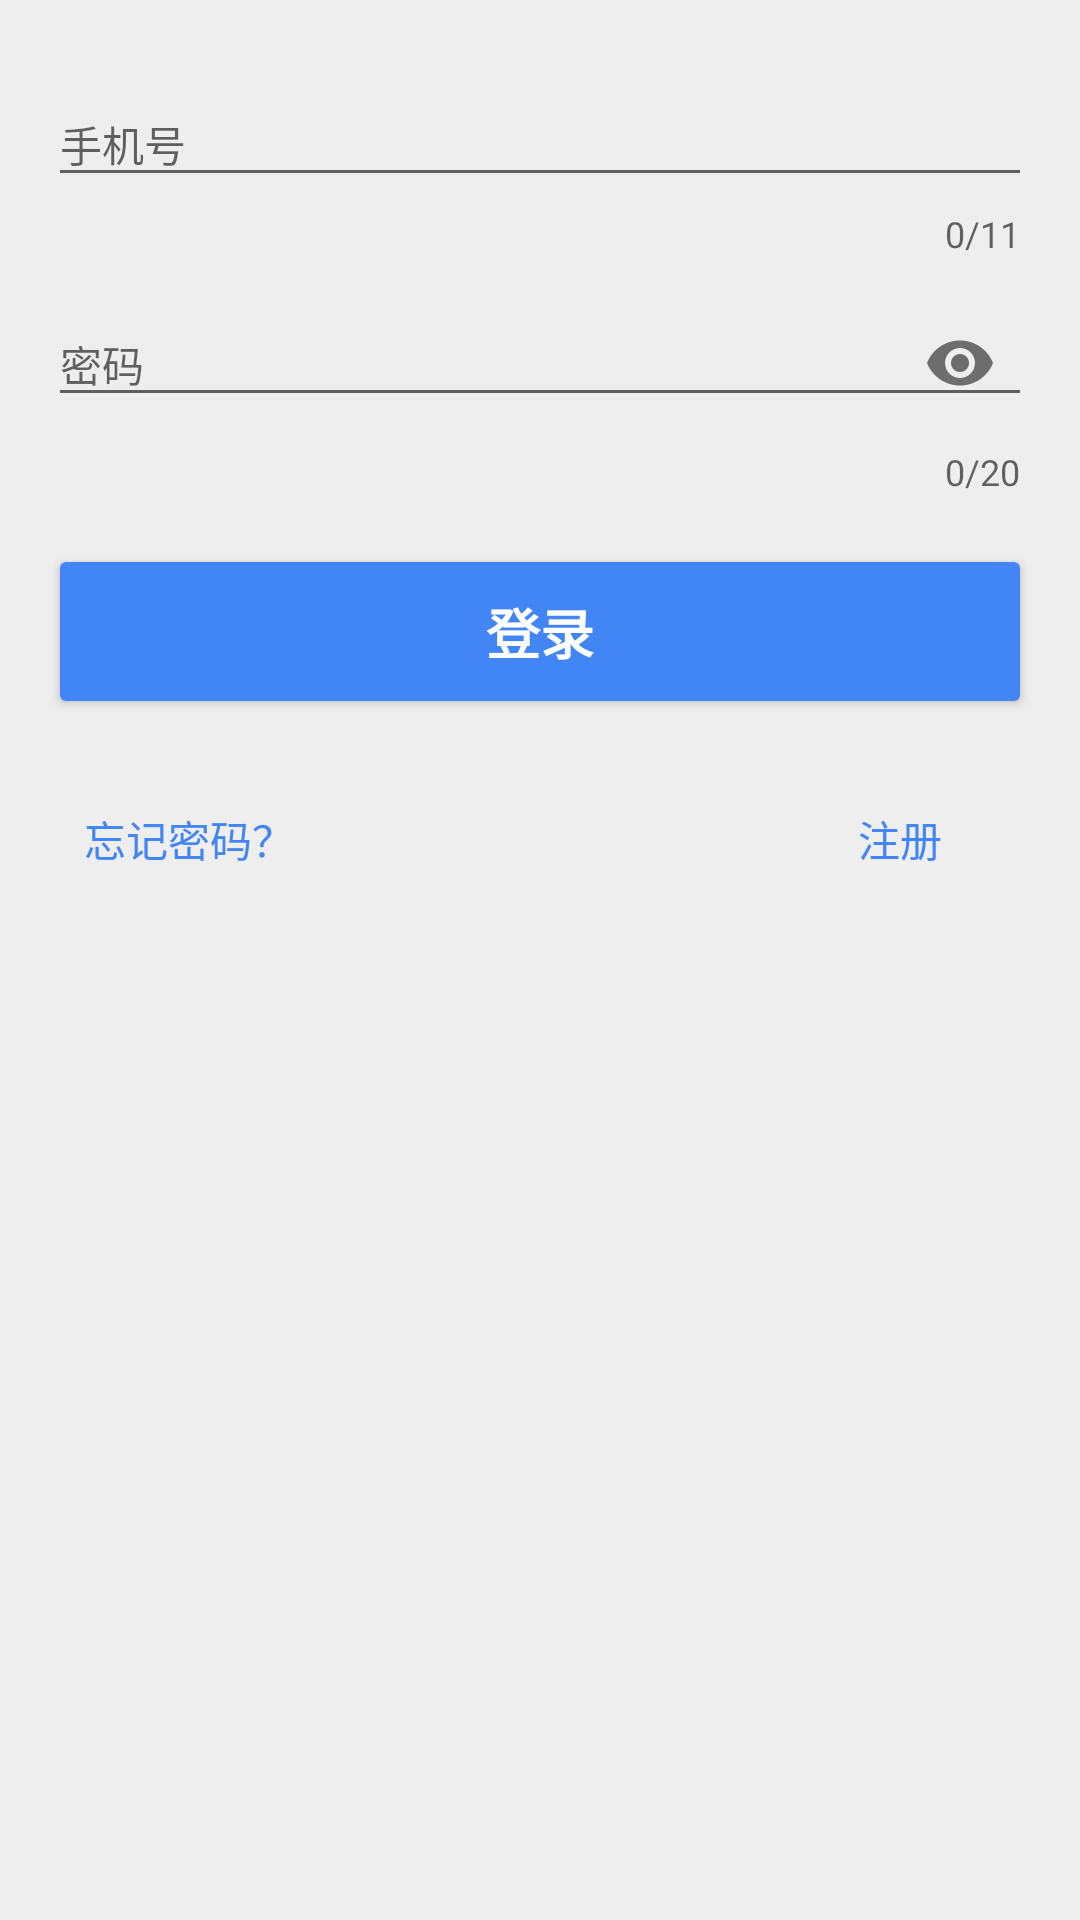

Write the Android layout XML for this screen, with the resource values it uses.
<!-- AndroidManifest.xml: application theme AppTheme -->
<!-- res/layout/activity_login.xml -->
<LinearLayout xmlns:android="http://schemas.android.com/apk/res/android"
              xmlns:app="http://schemas.android.com/apk/res-auto"
              xmlns:tools="http://schemas.android.com/tools"
              android:layout_width="match_parent"
              android:layout_height="match_parent"
              android:gravity="center_horizontal"
              android:orientation="vertical"
              android:paddingLeft="@dimen/activity_horizontal_margin"
              android:paddingTop="@dimen/activity_vertical_margin"
              android:paddingRight="@dimen/activity_horizontal_margin"
              android:paddingBottom="@dimen/activity_vertical_margin"
              tools:context="com.example.health_community.activity.LoginActivity">

    
    <ProgressBar
        android:id="@+id/progress_login"
        style="?android:attr/progressBarStyle"
        android:layout_width="wrap_content"
        android:layout_height="wrap_content"
        android:layout_marginBottom="8dp"
        android:layout_gravity="center"

        android:visibility="gone"/>

    <ScrollView
        android:id="@+id/form_login"
        android:layout_width="match_parent"
        android:layout_height="match_parent"
        android:scrollbars="none"
        android:fillViewport="false">

        <LinearLayout
            android:id="@+id/email_login_form"
            android:layout_width="match_parent"
            android:layout_height="wrap_content"
            android:orientation="vertical">

            <android.support.design.widget.TextInputLayout
                android:id="@+id/input_user_account"
                android:layout_width="match_parent"
                android:layout_height="wrap_content"
                app:counterEnabled="true"
                app:counterMaxLength="11"
                app:hintTextAppearance="@style/TextInputLayoutStyle">

                <AutoCompleteTextView
                    android:id="@+id/tv_user_account"
                    android:layout_width="match_parent"
                    android:layout_height="wrap_content"
                    android:hint="@string/login_user_account"
                    android:imeOptions="actionNext"
                    android:maxLength="20"
                    android:maxLines="1"
                    style="@style/MyEditText"
                    android:singleLine="true"/>
            </android.support.design.widget.TextInputLayout>

            <android.support.design.widget.TextInputLayout
                android:id="@+id/input_user_name"
                android:layout_width="match_parent"
                android:layout_height="wrap_content"
                app:counterEnabled="true"
                app:counterMaxLength="20"
                style="@style/MyEditText"
                android:visibility="gone"
                >
                <EditText
                    android:id="@+id/tv_user_name"
                    android:layout_width="match_parent"
                    android:layout_height="wrap_content"
                    android:hint="@string/login_user_name"
                    android:imeOptions="actionDone"
                    android:maxLength="20"
                    android:maxLines="1"
                    style="@style/MyEditText"
                    android:singleLine="true"/>
            </android.support.design.widget.TextInputLayout>

            <android.support.design.widget.TextInputLayout
                android:id="@+id/input_password"
                android:layout_width="match_parent"
                android:layout_height="wrap_content"
                style="@style/MyEditText"
                app:counterEnabled="true"
                app:counterMaxLength="20"
                app:passwordToggleEnabled="true">

                <EditText
                    android:id="@+id/tv_password"
                    android:layout_width="match_parent"
                    android:layout_height="wrap_content"
                    android:hint="@string/login_user_name_password"
                    android:imeActionId="@integer/action_sign_in"
                    android:imeActionLabel="@string/action_sign_in"

                    android:inputType="textPassword"
                    android:maxLength="20"
                    android:maxLines="1"
                    style="@style/MyEditText"
                    android:singleLine="true"/>
                
            </android.support.design.widget.TextInputLayout>

            <LinearLayout
                android:id="@+id/register_ll"
                android:layout_width="match_parent"
                android:layout_height="wrap_content"
                android:visibility="gone"
                android:orientation="horizontal">

                <android.support.design.widget.TextInputLayout
                    android:id="@+id/input_verify"
                    android:layout_width="wrap_content"
                    android:layout_height="wrap_content"
                    android:orientation="horizontal"
                    app:hintTextAppearance="@style/TextInputLayoutStyle"
                    app:passwordToggleEnabled="true">

                    <EditText
                        android:id="@+id/tv_verify"
                        android:layout_width="226dp"
                        android:layout_height="wrap_content"
                        android:hint="@string/login_user_name_verify"
                        android:imeActionId="@integer/action_verify"
                        android:imeActionLabel="@string/action_sign_in"
                        android:imeOptions="actionDone"
                        android:maxLength="20"
                        android:maxLines="1"
                        style="@style/MyEditText"
                        android:singleLine="true"/>

                </android.support.design.widget.TextInputLayout>

                <ImageView
                    android:id="@+id/verify_code"
                    android:layout_width="90dp"
                    android:layout_height="wrap_content"
                    android:layout_gravity="center_vertical|end"
                    />
                
            </LinearLayout>

            <Button
                android:id="@+id/btn_login"
                style="?android:textAppearanceMedium"
                android:layout_width="match_parent"
                android:layout_height="wrap_content"
                android:layout_marginTop="16dp"
                android:backgroundTint="@color/colorPrimaryDark"
                android:padding="16dp"
                android:text="@string/action_sign_in"
                android:textColor="@color/white"
                android:textStyle="bold"/>

            <RelativeLayout
                android:layout_width="match_parent"
                android:layout_height="wrap_content"
                android:layout_marginTop="16dp">

                <Button
                    android:id="@+id/btn_forgot_password"
                    style="@style/Widget.AppCompat.Button.Borderless"
                    android:layout_width="wrap_content"
                    android:layout_height="wrap_content"
                    android:text="@string/forgot_password"
                    android:textColor="@color/colorPrimaryDark"/>

                <Button
                    android:id="@+id/btn_forgot_register"
                    style="@style/Widget.AppCompat.Button.Borderless"
                    android:layout_width="wrap_content"
                    android:layout_height="wrap_content"
                    android:layout_alignParentEnd="true"
                    android:layout_alignParentRight="true"
                    android:text="@string/register"
                    android:textColor="@color/colorPrimaryDark"/>
            </RelativeLayout>

        </LinearLayout>
    </ScrollView>

</LinearLayout>
<!-- resources referenced by this layout -->
<resources>
  <color name="colorPrimaryDark">#4285F4</color>
  <color name="white">#FFFFFF</color>
  <dimen name="activity_horizontal_margin">16dp</dimen>
  <dimen name="activity_vertical_margin">16dp</dimen>
  <integer name="action_sign_in">100</integer>
  <integer name="action_verify">200</integer>
  <string name="action_sign_in">登录</string>
  <string name="forgot_password">忘记密码？</string>
  <string name="login_user_account">手机号</string>
  <string name="login_user_name">用户名</string>
  <string name="login_user_name_password">密码</string>
  <string name="login_user_name_verify">验证码</string>
  <string name="register">注册</string>
  <style name="MyEditText" parent="Theme.AppCompat.Light">
          <item name="colorControlNormal">@color/colorPrimary</item>
          <item name="colorControlActivated">@color/colorPrimary</item>
          <item name="colorControlHighlight">@color/colorPrimaryDark</item>
      </style>
  <style name="TextInputLayoutStyle">
          <item name="android:textColor">@color/colorPrimary</item>
          <item name="android:textSize">15sp</item>
          <item name="colorControlNormal">#c5c5c5</item>
          <item name="colorControlActivated">@color/colorPrimary</item>
          <item name="colorControlHighlight">@color/colorPrimaryDark</item>
      </style>
  <style name="AppTheme" parent="Theme.AppCompat.Light.NoActionBar">
          
          <item name="colorPrimary">@color/colorPrimary</item>
          <item name="colorPrimaryDark">@color/colorPrimaryDark</item>
          <item name="colorAccent">@color/colorAccent</item>
          <item name="android:statusBarColor">@color/colorPrimary</item>
          <item name="android:windowBackground">@color/background</item>
          <item name="android:elevation">0dp</item>
          <item name="bottomSheetDialogTheme">@style/AppBottomSheetDialogTheme</item>
      </style>
  <color name="colorPrimary">#4285F4</color>
  <color name="colorAccent">#FFC400</color>
  <color name="background">#eeeeee</color>
  <style name="AppBottomSheetDialogTheme" parent="Theme.Design.Light.BottomSheetDialog">
  <item name="bottomSheetStyle">@style/AppModalStyle</item>
  </style>
  <style name="AppModalStyle" parent="Widget.Design.BottomSheet.Modal">
  <item name="behavior_peekHeight">800dp</item>
  </style>
</resources>
